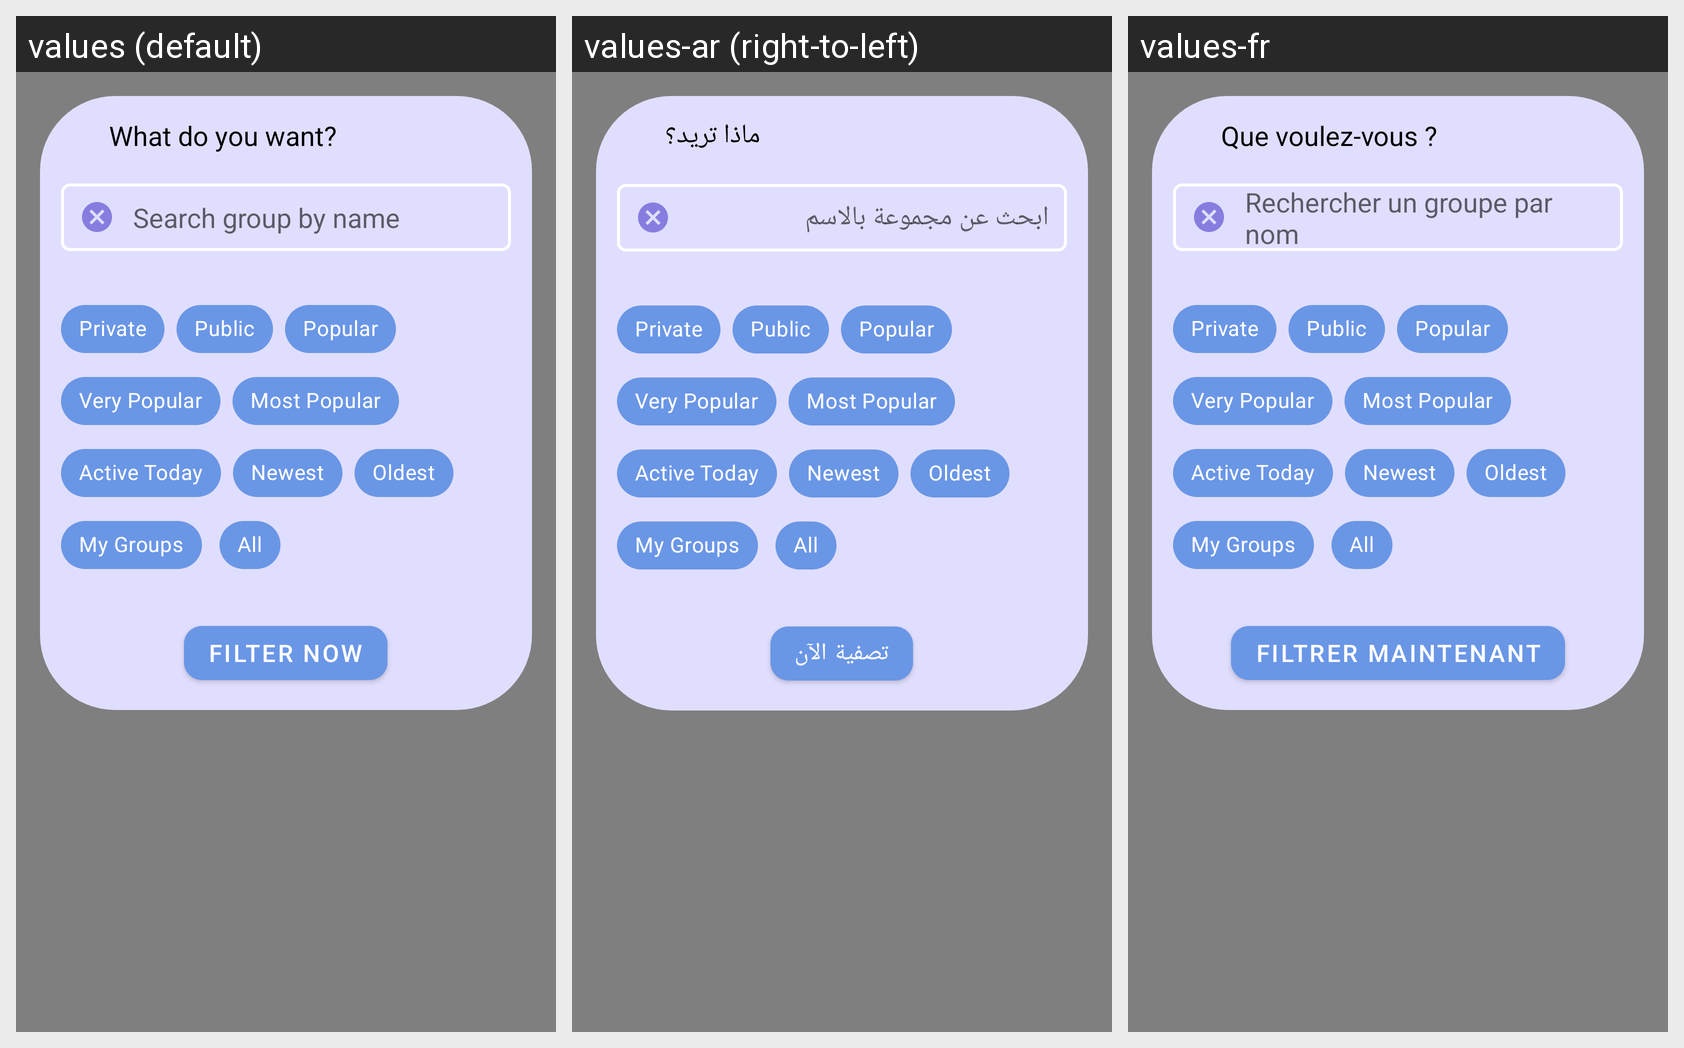

For this localized Android screen grid, give each drawn string resource with its value in every locale shown.
Android screen res/layout/popup_filter_groups.xml rendered under 3 locales, left to right: values (default), values-ar (right-to-left), values-fr. Device: Nexus 5 (rendered at 1080×1920; each locale shown at half size, 540×960, under a caption strip naming it); theme Theme.NewStep.
Strings drawn on this screen, with the default value and each locale's value (text and hints the layout hard-codes, and strings that could not be matched under every locale, appear in the picture but are not listed):

what_do_you_want
  values: What do you want?
  values-ar: ماذا تريد؟
  values-fr: Que voulez-vous ?

search_group_hint
  values: Search group by name
  values-ar: ابحث عن مجموعة بالاسم
  values-fr: Rechercher un groupe par nom

filter_now
  values: Filter Now
  values-ar: تصفية الآن
  values-fr: Filtrer maintenant
